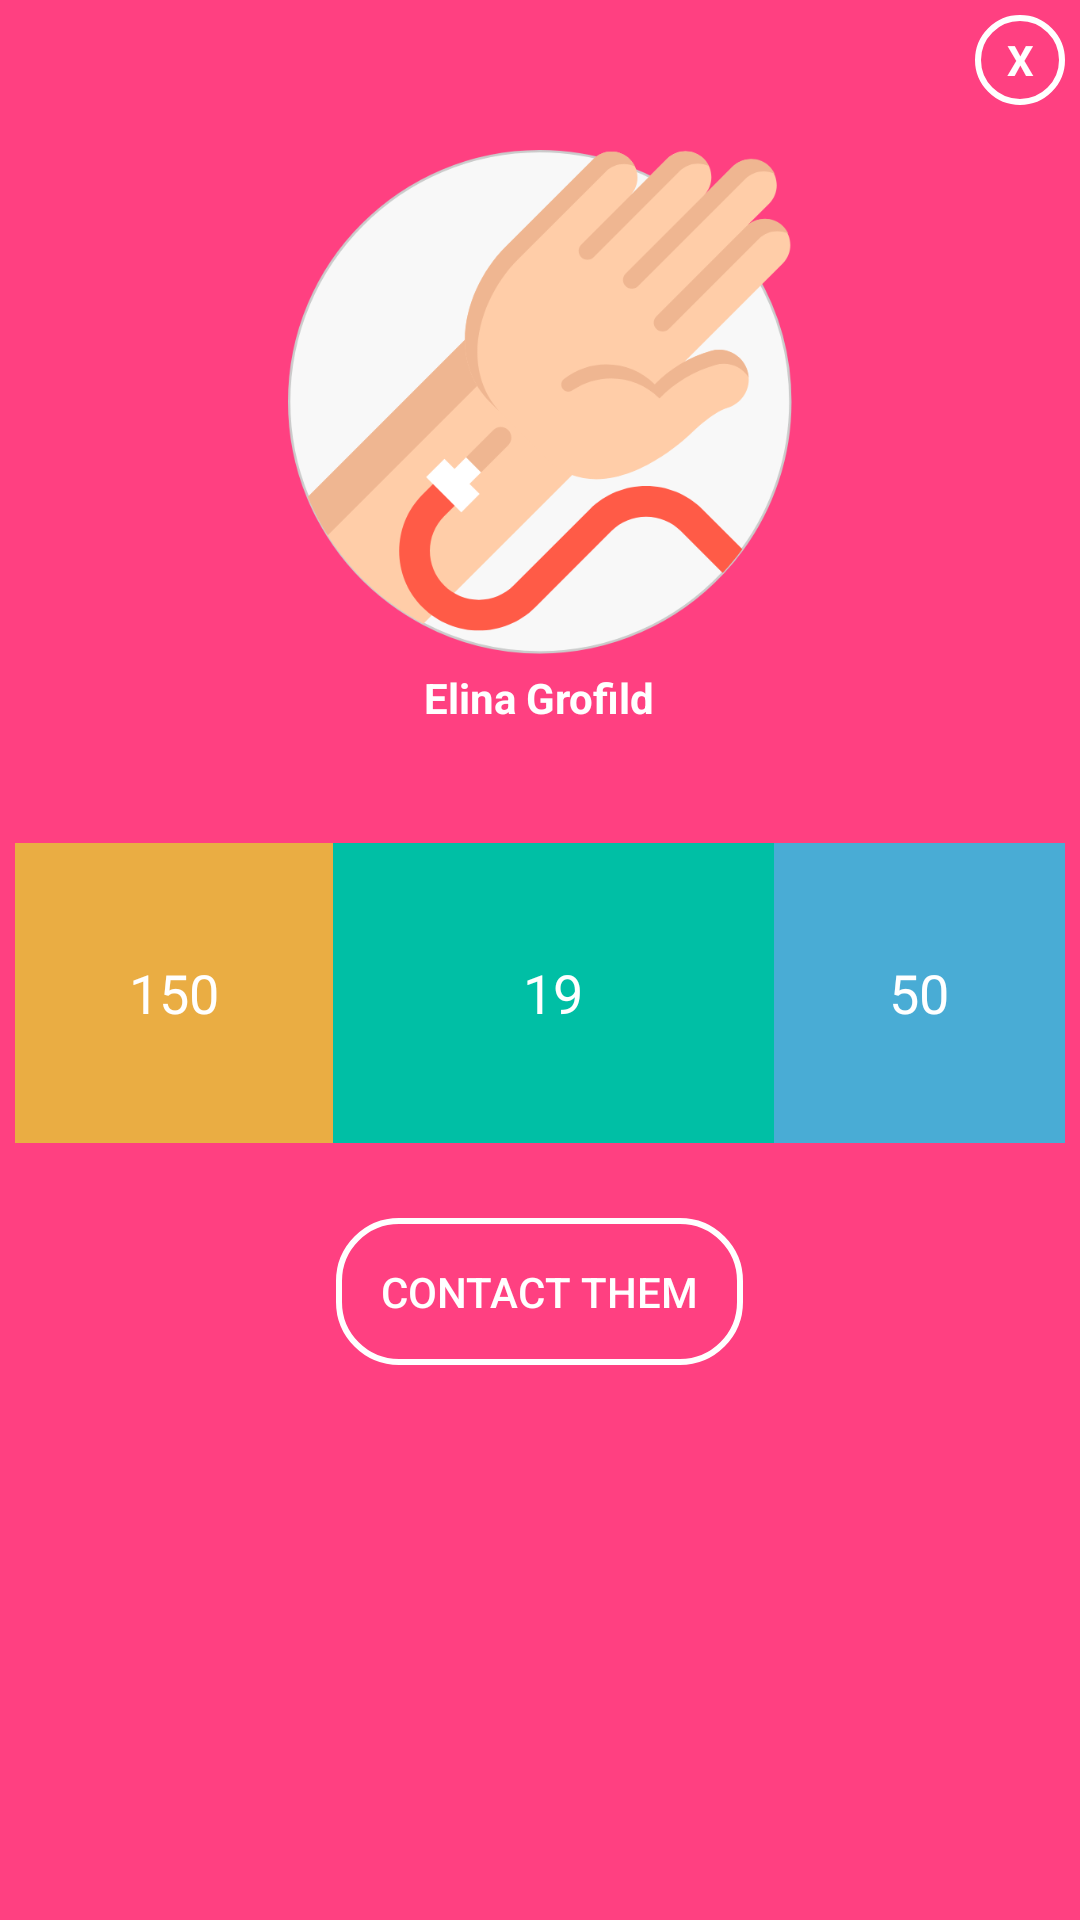

This screen was rendered from an Android layout file. Write that file and the resources it references.
<!-- AndroidManifest.xml: application theme AppTheme -->
<!-- res/layout/custumpopup.xml -->
<?xml version="1.0" encoding="utf-8"?>
<LinearLayout xmlns:android="http://schemas.android.com/apk/res/android"
    android:orientation="vertical"
    android:layout_width="350dp"
    android:layout_height="475dp"
    android:background="@color/colorAccent"
    android:padding="5dp"
    android:layout_gravity="center">
    <TextView
        android:id="@+id/txtclose"
        android:layout_width="30dp"
        android:layout_height="30dp"
        android:textColor="@color/white"
        android:text="X"
        android:textStyle="bold"
        android:layout_gravity="end"
        android:gravity="center"
        android:background="@drawable/cerclebackground"/>
    <LinearLayout
        android:layout_width="match_parent"
        android:layout_height="wrap_content"
        android:orientation="vertical">

        <ImageView
            android:id="@+id/pop_image"
            android:layout_width="202dp"
            android:layout_height="168dp"
            android:layout_gravity="center"
            android:layout_marginTop="15dp"
            android:src="@drawable/blood" />
        <TextView
            android:id="@+id/pop_name"
            android:layout_width="wrap_content"
            android:layout_height="wrap_content"
            android:text="Elina Grofild"
            android:textStyle="bold"
            android:textColor="@color/white"
            android:layout_gravity="center_horizontal"
            android:layout_marginTop="5dp"/>
        <TextView
            android:layout_width="wrap_content"
            android:layout_height="wrap_content"
            android:textColor="@color/white"
            android:layout_gravity="center_horizontal"
            android:layout_marginTop="5dp"/>
    </LinearLayout>
    <LinearLayout
        android:layout_marginTop="15dp"
        android:orientation="horizontal"
        android:layout_width="match_parent"
        android:layout_height="wrap_content">

        <LinearLayout
            android:layout_width="9dp"
            android:layout_height="100dp"
            android:layout_weight="1"
            android:background="@color/orange"
            android:gravity="center"
            android:orientation="vertical">

            <TextView
                android:id="@+id/pop_bg"
                android:layout_width="wrap_content"
                android:layout_height="wrap_content"
                android:text="150"
                android:textColor="@color/white"
                android:textSize="18sp" />
        </LinearLayout>
        <LinearLayout
            android:background="@color/green"
            android:gravity="center"
            android:orientation="vertical"
            android:layout_weight="1"
            android:layout_width="50dp"
            android:layout_height="100dp">

            <TextView
                android:id="@+id/pop_ph"
                android:layout_width="wrap_content"
                android:layout_height="wrap_content"
                android:text="19"
                android:textSize="18sp"
                android:textColor="@color/white"/>

        </LinearLayout>
        <LinearLayout
            android:background="@color/bluelight"
            android:gravity="center"
            android:orientation="vertical"
            android:layout_weight="1"
            android:layout_width="0dp"
            android:layout_height="100dp">

            <TextView
                android:id="@+id/pop_gender"
                android:layout_width="wrap_content"
                android:layout_height="wrap_content"
                android:text="50"
                android:textSize="18sp"
                android:textColor="@color/white"/>
        </LinearLayout>
    </LinearLayout>

    <Button
        android:id="@+id/btnfollow"
        android:layout_width="wrap_content"
        android:layout_height="wrap_content"
        android:text="Contact Them"
        android:layout_marginTop="25dp"
        android:layout_gravity="center_horizontal"
        android:background="@drawable/buttonstyle"
        android:textColor="@color/white"/>

</LinearLayout>
<!-- resources referenced by this layout -->
<resources>
  <color name="bluelight">#49acd5</color>
  <color name="colorAccent">#FF4081</color>
  <color name="green" tools:ignore="MissingDefaultResource">#00bfa5</color>
  <color name="orange">#eaad43</color>
  <color name="white">#ffffff</color>
  <!-- drawable blood: png bitmap (drawable-hdpi, 21047 bytes) -->
  <!-- drawable buttonstyle (drawable) -->
  <?xml version="1.0" encoding="utf-8"?>
  <shape xmlns:android="http://schemas.android.com/apk/res/android">
  
      <stroke android:width="2dp" android:color="@color/white"/>
      <corners android:radius="20dp"/>
      <padding android:top="15dp" android:bottom="15dp" android:left="15dp" android:right="15dp"/>
  
  </shape>
  <!-- drawable cerclebackground (drawable) -->
  <?xml version="1.0" encoding="utf-8"?>
  <shape
      xmlns:android="http://schemas.android.com/apk/res/android"
      android:shape="oval">
  
  <stroke android:width="2dp" android:color="@color/white" />
  </shape>
  <style name="AppTheme" parent="Base.Theme.AppCompat.Light">
          
          <item name="android:textColorPrimary">@color/colorRed</item>
          <item name="colorPrimary">@android:color/transparent</item>
          <item name="windowActionBarOverlay">true</item>
      </style>
  <color name="colorRed">#FF0000</color>
</resources>
